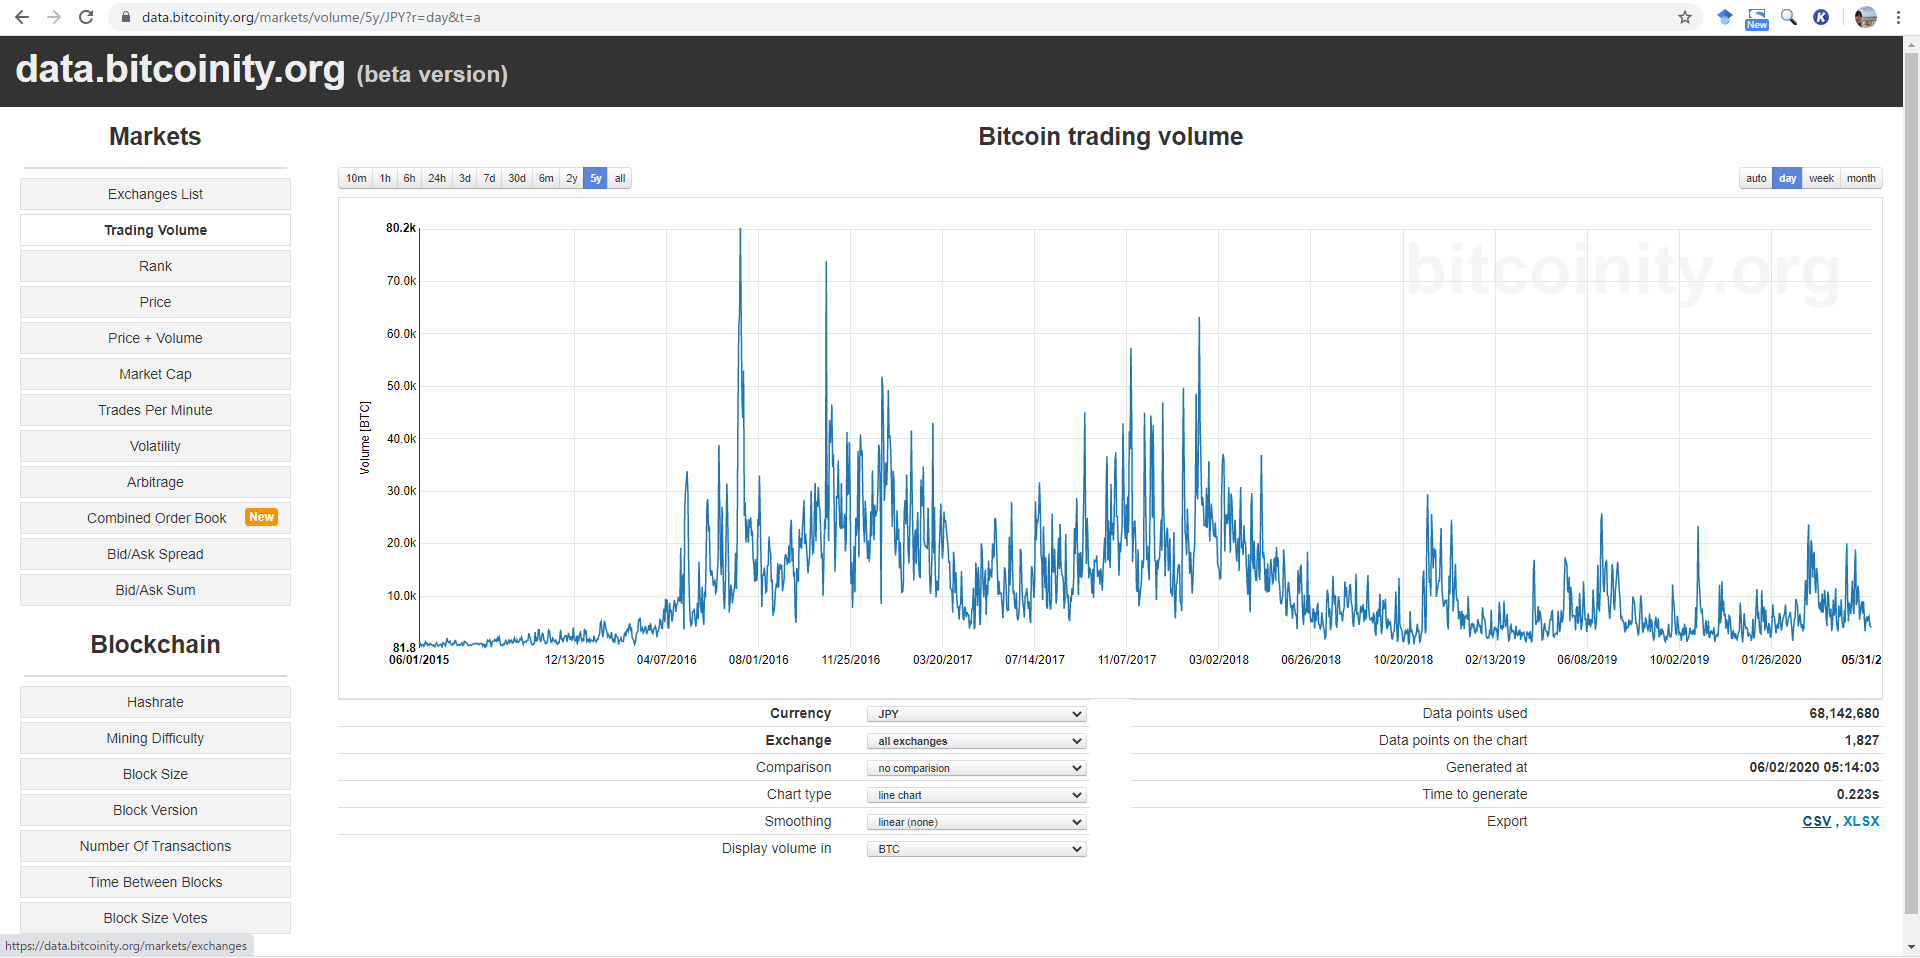

Source data for this figure (header and first rows):
Time, anxbtc, bitflyer, kraken, localbitcoins
2015-06-01 00:00:00 UTC, 761.8, , 17.19, 0.2666
2015-06-02 00:00:00 UTC, 1098, , 25.25, 0.1843
2015-06-03 00:00:00 UTC, 736.4, , 12.7, 
2015-06-04 00:00:00 UTC, 446.9, , , 0.1144
2015-06-05 00:00:00 UTC, 751.1, , 6.3, 
2015-06-06 00:00:00 UTC, 757.9, , 8.451, 
2015-06-07 00:00:00 UTC, 426.4, , 0.02, 0.1177
2015-06-08 00:00:00 UTC, 620, , 3.065, 0.1185
2015-06-09 00:00:00 UTC, 1259, , 0.4818, 
2015-06-10 00:00:00 UTC, 925.8, , 0.167, 
2015-06-11 00:00:00 UTC, 1032, , 1.23, 
2015-06-12 00:00:00 UTC, 572.8, , , 
2015-06-13 00:00:00 UTC, 725.3, , 1.222, 0.188
2015-06-14 00:00:00 UTC, 606.1, , , 
2015-06-15 00:00:00 UTC, 967.8, , 0.1, 0.0002
2015-06-16 00:00:00 UTC, 815.1, , 5.98, 
2015-06-17 00:00:00 UTC, 677.5, , 42.98, 
2015-06-18 00:00:00 UTC, 501.5, , 38.53, 0.1081
2015-06-19 00:00:00 UTC, 647.1, , 20.25, 0.2648
2015-06-20 00:00:00 UTC, 385, , 9.122, 2.668
2015-06-21 00:00:00 UTC, 326.5, , 0.73, 
2015-06-22 00:00:00 UTC, 684.2, , 1.639, 0.2651
2015-06-23 00:00:00 UTC, 1063, , 0.4052, 0.1104
2015-06-24 00:00:00 UTC, 743.6, 0.23, 4.83, 
2015-06-25 00:00:00 UTC, 469.3, 0.033, 8.932, 
2015-06-26 00:00:00 UTC, 559.2, 0.001, 2.645, 
2015-06-27 00:00:00 UTC, 632.3, 2.739, 2.739, 
2015-06-28 00:00:00 UTC, 794, 1.28, 11.32, 
2015-06-29 00:00:00 UTC, 800.4, 0.99, 3.813, 
2015-06-30 00:00:00 UTC, 145.6, 4.68, 7.142, 0.3549
2015-07-01 00:00:00 UTC, 1071, 1.711, 17.09, 0.3186
2015-07-02 00:00:00 UTC, 986.7, 3.232, 7.221, 0.1254
2015-07-03 00:00:00 UTC, 820.7, 3.141, 4.358, 
2015-07-04 00:00:00 UTC, 499.6, 9.258, 1.08, 0.1707
2015-07-05 00:00:00 UTC, 900.8, 17.22, 4.102, 
2015-07-06 00:00:00 UTC, 1957, 3.233, 15.02, 0.1617
2015-07-07 00:00:00 UTC, 1448, 5.992, 8.591, 0.1633
2015-07-08 00:00:00 UTC, 1077, 7.94, 11.01, 0.326
2015-07-09 00:00:00 UTC, 1166, 7.921, 12.71, 0.223
2015-07-10 00:00:00 UTC, 1345, 8.569, 13.69, 3.287
2015-07-11 00:00:00 UTC, 796.5, 0.94, 6.867, 
2015-07-12 00:00:00 UTC, 676.2, 4.582, 22, 0.935
2015-07-13 00:00:00 UTC, 608.8, 10.4, 6.0, 
2015-07-14 00:00:00 UTC, 988.1, 4.698, 53.16, 1.021
2015-07-15 00:00:00 UTC, 887.1, 4.137, 8.402, 
2015-07-16 00:00:00 UTC, 1463, 0.864, 10.37, 
2015-07-17 00:00:00 UTC, 1501, 13.68, 11.31, 
2015-07-18 00:00:00 UTC, 867.8, 0.901, 5.682, 0.9594
2015-07-19 00:00:00 UTC, 581.2, 10.62, 2.724, 
2015-07-20 00:00:00 UTC, 591.2, 27.33, 2.906, 1.677
2015-07-21 00:00:00 UTC, 685.5, 17.99, 22.1, 0.8496
2015-07-22 00:00:00 UTC, 499.6, 17.84, 97.81, 1.054
2015-07-23 00:00:00 UTC, 600.7, 14.65, 35.08, 0.1451
2015-07-24 00:00:00 UTC, 737.8, 40.94, 80.89, 
2015-07-25 00:00:00 UTC, 973.5, 82.15, 0.273, 0.927
2015-07-26 00:00:00 UTC, 539.1, 32.05, , 0.5377
2015-07-27 00:00:00 UTC, 636.5, 91.01, 11.65, 0.3375
2015-07-28 00:00:00 UTC, 1088, 203.1, 50.15, 0.5149
2015-07-29 00:00:00 UTC, 981.7, 229.1, 25.41, 0.8314
2015-07-30 00:00:00 UTC, 696.9, 440.2, 17.38, 0.5929
... 1,767 more rows
